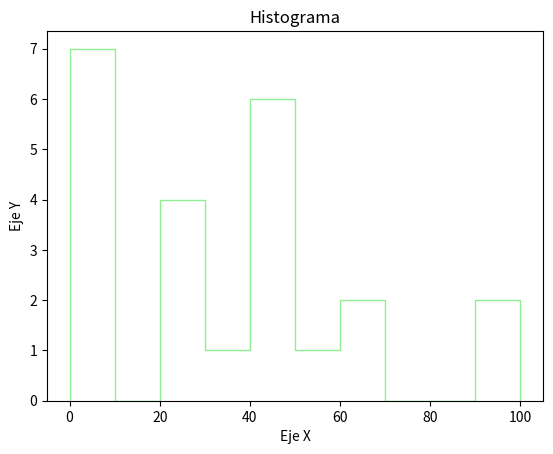

The matplotlib source for this figure:
import matplotlib.pyplot as plt
#definir los datos
a = [22,55,62,45,21,22,34,42,42,4,42,41,5,4,8,8,43,21,235,5,8,64,100,100]

bins =[0,10,20,30,40,50,60,70,80,90,100]
#caracteristicas del grafico
plt.hist(a,bins,histtype= 'step',rwidth = 0.8,color = 'lightgreen')
#definir titulo y nombre de ejes
plt.title('Histograma')
plt.ylabel("Eje Y")
plt.xlabel("Eje X")
#Mostrar figura
plt.show()